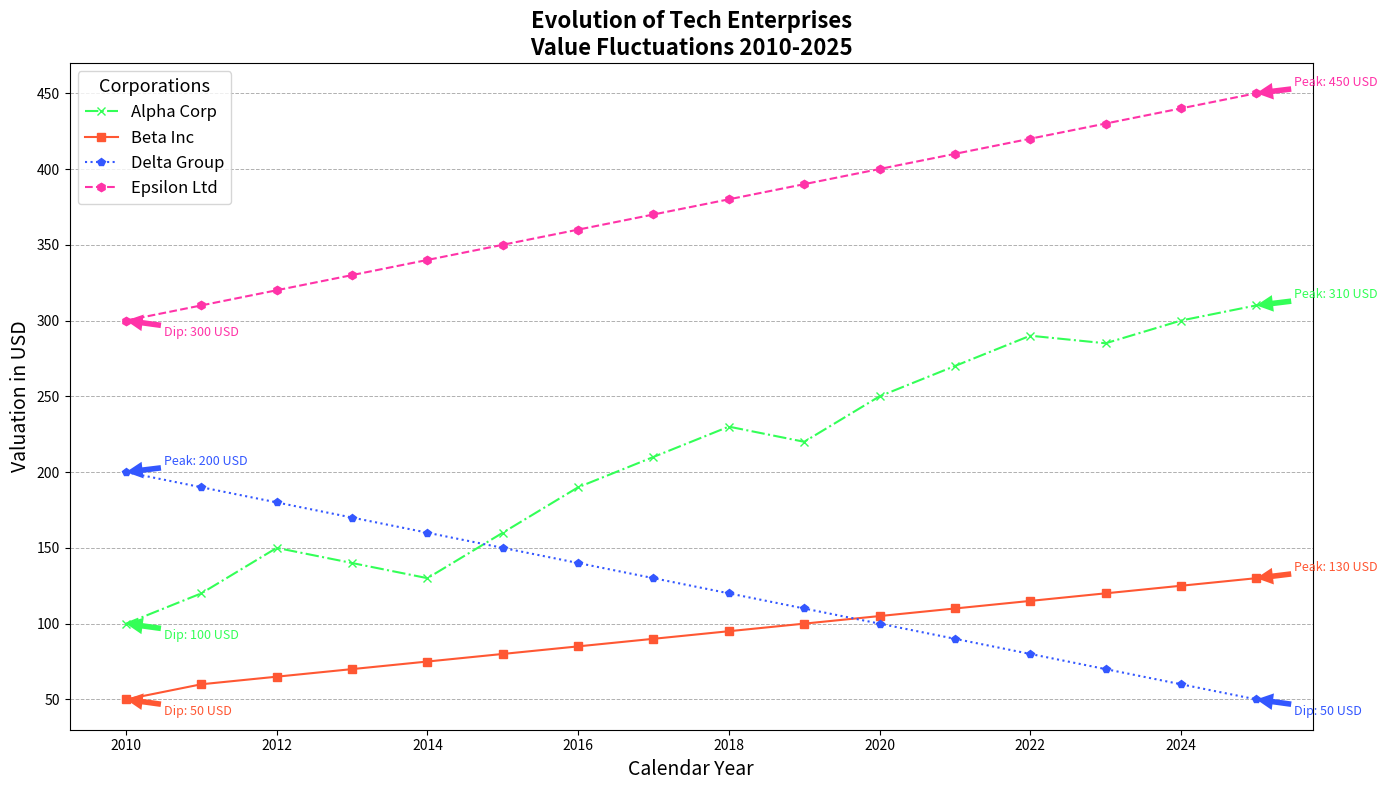

The matplotlib source for this figure:
import matplotlib.pyplot as plt
import numpy as np

years = np.arange(2010, 2026)

company_a = np.array([100, 120, 150, 140, 130, 160, 190, 210, 230, 220, 250, 270, 290, 285, 300, 310])
company_b = np.array([50, 60, 65, 70, 75, 80, 85, 90, 95, 100, 105, 110, 115, 120, 125, 130])
company_d = np.array([200, 190, 180, 170, 160, 150, 140, 130, 120, 110, 100, 90, 80, 70, 60, 50])
company_e = np.array([300, 310, 320, 330, 340, 350, 360, 370, 380, 390, 400, 410, 420, 430, 440, 450])

fig, ax = plt.subplots(figsize=(14, 8))

ax.plot(years, company_a, marker='x', linestyle='-.', color='#33FF57', label='Alpha Corp')
ax.plot(years, company_b, marker='s', linestyle='-', color='#FF5733', label='Beta Inc')
ax.plot(years, company_d, marker='p', linestyle=':', color='#3357FF', label='Delta Group')
ax.plot(years, company_e, marker='h', linestyle='--', color='#FF33A8', label='Epsilon Ltd')

ax.set_title('Evolution of Tech Enterprises\nValue Fluctuations 2010-2025', fontsize=16, weight='bold')
ax.set_xlabel('Calendar Year', fontsize=14)
ax.set_ylabel('Valuation in USD', fontsize=14)
ax.legend(title='Corporations', fontsize=12, title_fontsize='13', loc='upper left', borderaxespad=0.5)
ax.grid(axis='y', linestyle='--', linewidth=0.7)

def annotate_extreme_points(years, prices, ax, color):
    max_idx = np.argmax(prices)
    min_idx = np.argmin(prices)
    ax.annotate(f'Peak: {prices[max_idx]} USD', xy=(years[max_idx], prices[max_idx]), xytext=(years[max_idx]+0.5, prices[max_idx]+5),
                arrowprops=dict(facecolor=color, edgecolor='none'), fontsize=9, color=color)
    ax.annotate(f'Dip: {prices[min_idx]} USD', xy=(years[min_idx], prices[min_idx]), xytext=(years[min_idx]+0.5, prices[min_idx]-10),
                arrowprops=dict(facecolor=color, edgecolor='none'), fontsize=9, color=color)

annotate_extreme_points(years, company_a, ax, '#33FF57')
annotate_extreme_points(years, company_b, ax, '#FF5733')
annotate_extreme_points(years, company_d, ax, '#3357FF')
annotate_extreme_points(years, company_e, ax, '#FF33A8')

plt.tight_layout()
plt.show()
